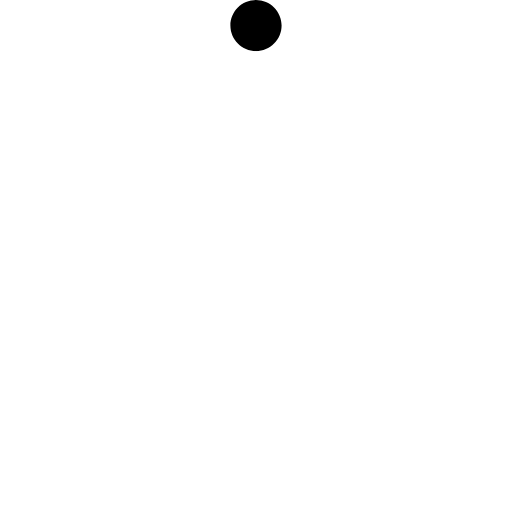
t = 0.00 s
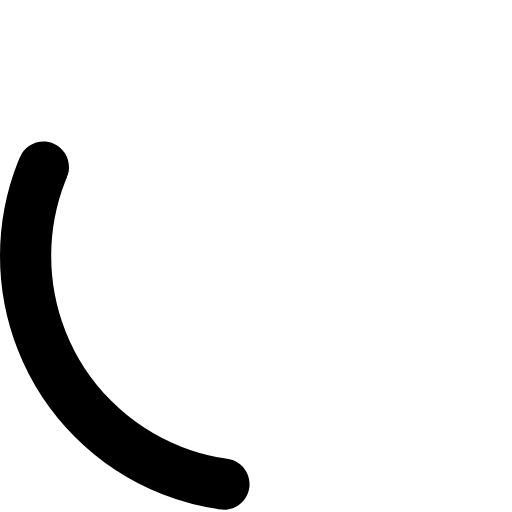
t = 0.38 s
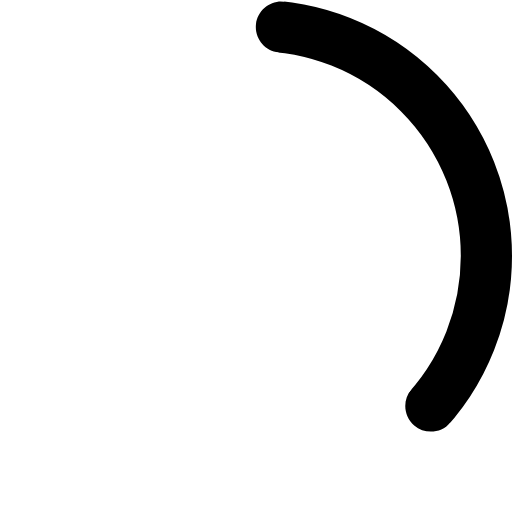
t = 0.75 s
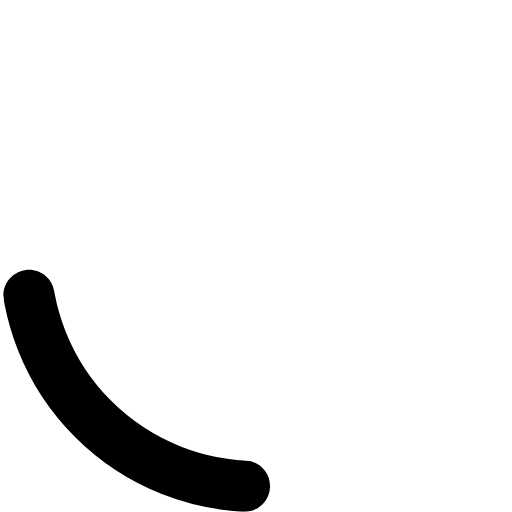
t = 1.13 s

The animated SVG that drew these frames (rendered in a browser with its animation timeline set to each time). Animation: 3 SMIL elements (animateTransform=3); one cycle of 1.50 s, repeats indefinitely.

<svg class="spinner" viewBox="0 0 40 40" xmlns="http://www.w3.org/2000/svg" width="40" height="40"><circle cx="20" cy="20" r="18" stroke-width="4" fill="none" stroke="#000"/><g class="correct" transform="translate(20, 20)"><g class="blocks"><animateTransform attributeName="transform" attributeType="XML" dur="1.5s" from="0" repeatCount="indefinite" to="360" type="rotate"/><path class="one" d="M0-20c1.104 0 2 .896 2 2s-.896 2-2 2V0l-4 21h25v-42H0v1z" fill="#fff"><animateTransform attributeName="transform" attributeType="XML" calcMode="spline" dur="1.5s" from="0" values="0; 360" keyTimes="0; 1" keySplines="0.2 0.2 0.15 1" repeatCount="indefinite" to="360" type="rotate"/></path><path class="two" d="M0-20c-1.104 0-2 .896-2 2s.896 2 2 2V0l4 21h-25v-42H0v1z" fill="#fff"><animateTransform attributeName="transform" attributeType="XML" calcMode="spline" dur="1.5s" from="0" values="0; 360" keyTimes="0; 1" keySplines="0.1 0.15 0.8 0.8" repeatCount="indefinite" to="360" type="rotate"/></path></g></g></svg>
